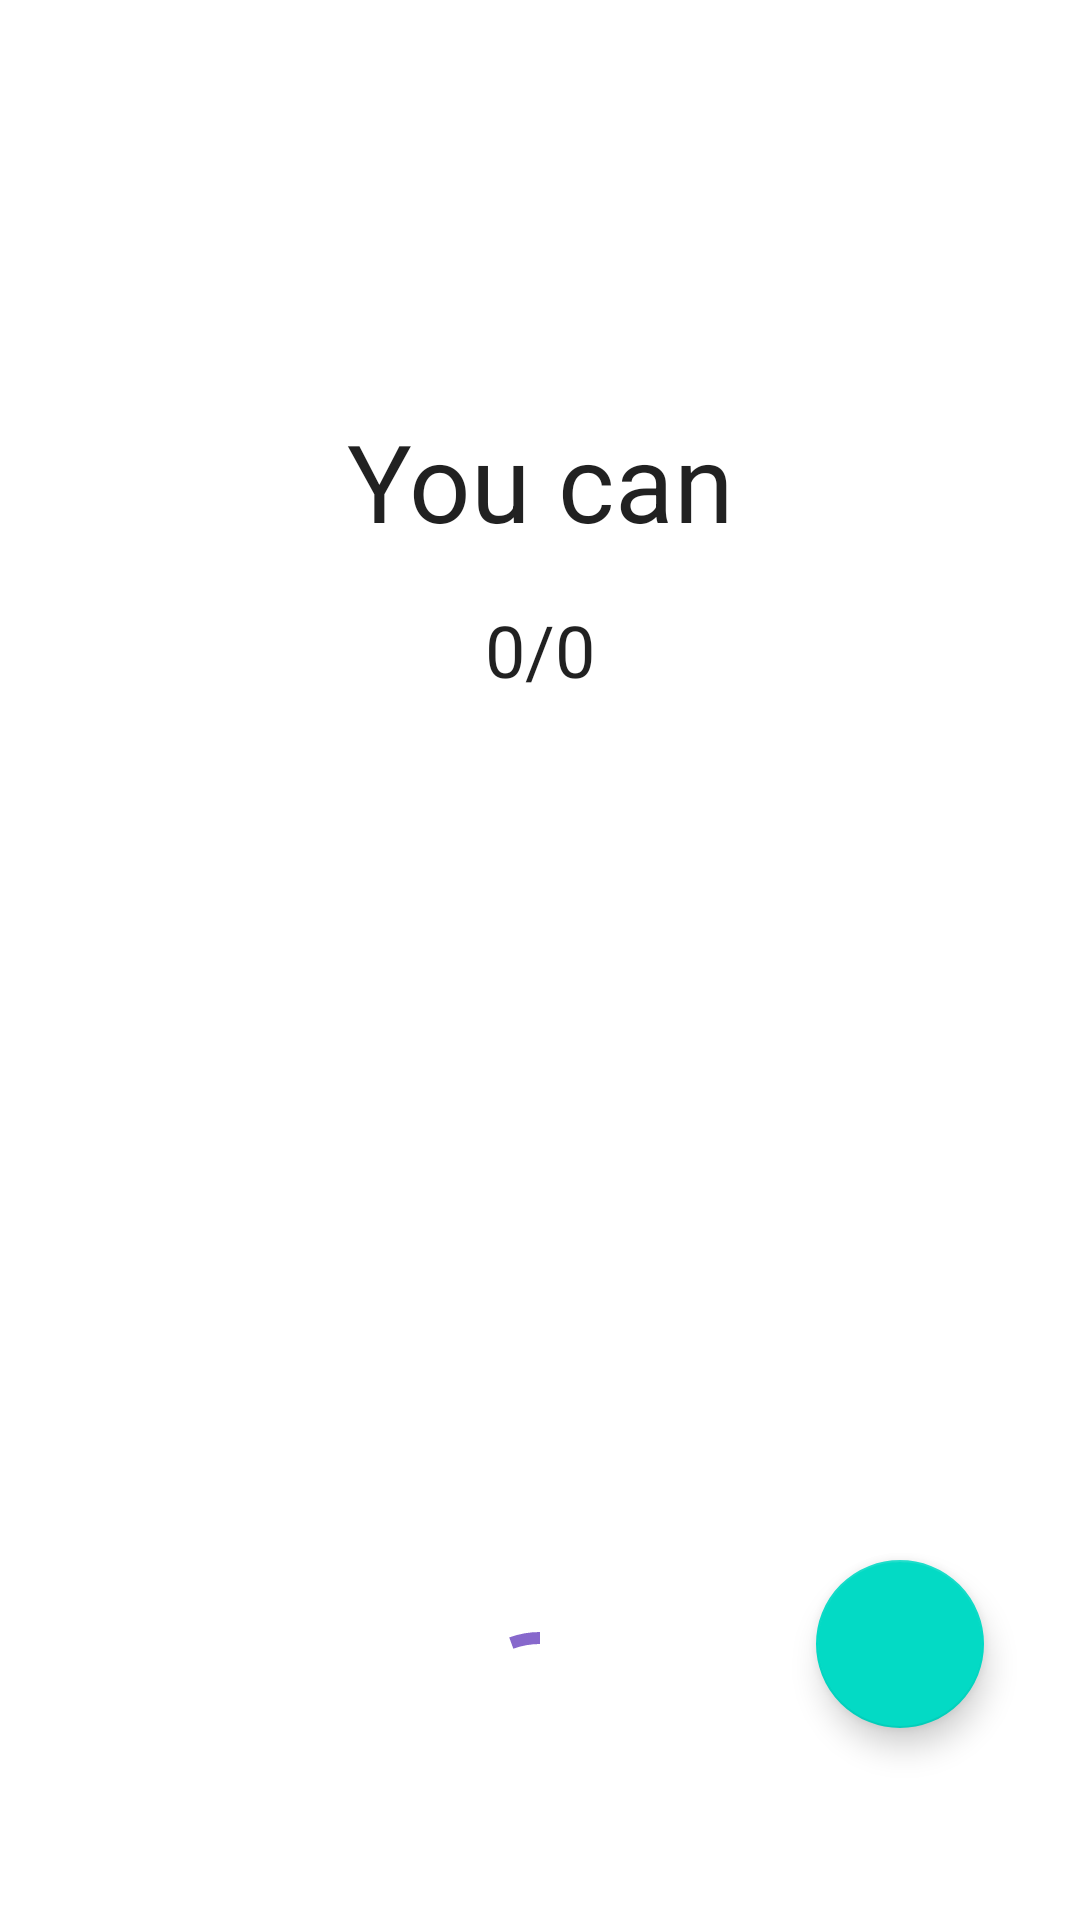

Write the Android layout XML for this screen, with the resource values it uses.
<!-- AndroidManifest.xml: application theme Theme.Quited -->
<!-- res/layout/fragment_timer.xml -->
<?xml version="1.0" encoding="utf-8"?>
<androidx.constraintlayout.widget.ConstraintLayout xmlns:android="http://schemas.android.com/apk/res/android"
    xmlns:app="http://schemas.android.com/apk/res-auto"
    xmlns:tools="http://schemas.android.com/tools"
    android:layout_width="match_parent"
    android:layout_height="match_parent"
    android:textAlignment="center"
    tools:context=".ui.timer.TimerFragment">

    <com.google.android.material.floatingactionbutton.FloatingActionButton
        android:id="@+id/smokeFab"
        android:layout_width="wrap_content"
        android:layout_height="wrap_content"
        android:layout_marginEnd="32dp"
        android:layout_marginBottom="64dp"
        android:clickable="true"
        android:contentDescription="@string/undo"
        android:src="@drawable/smoking_icon"
        app:layout_constraintBottom_toBottomOf="parent"
        app:layout_constraintEnd_toEndOf="parent" />

    <TextView
        android:id="@+id/timerText"
        style="@style/TextAppearance.AppCompat.Headline"
        android:layout_width="wrap_content"
        android:layout_height="wrap_content"
        android:text="@string/you_can_smoke"
        android:textSize="36sp"
        app:layout_constraintBottom_toTopOf="@+id/guideline2"
        app:layout_constraintEnd_toEndOf="parent"
        app:layout_constraintStart_toStartOf="parent"
        app:layout_constraintTop_toTopOf="parent" />

    <TextView
        android:id="@+id/counterText"
        style="@style/TextAppearance.AppCompat.Headline"
        android:layout_width="wrap_content"
        android:layout_height="wrap_content"
        android:layout_marginTop="16dp"
        android:text="0/0"
        app:layout_constraintEnd_toEndOf="parent"
        app:layout_constraintStart_toStartOf="parent"
        app:layout_constraintTop_toBottomOf="@+id/timerText" />

    <androidx.constraintlayout.widget.Guideline
        android:id="@+id/guideline2"
        android:layout_width="wrap_content"
        android:layout_height="wrap_content"
        android:orientation="horizontal"
        app:layout_constraintGuide_percent="0.5" />

    <com.google.android.material.progressindicator.CircularProgressIndicator
        android:id="@+id/progressBar3"
        android:layout_width="wrap_content"
        android:layout_height="wrap_content"
        android:layout_marginBottom="32dp"
        android:indeterminate="true"
        app:indicatorSize="60dp"
        app:layout_constraintBottom_toBottomOf="parent"
        app:layout_constraintEnd_toEndOf="parent"
        app:layout_constraintStart_toStartOf="parent" />

    <com.google.android.material.progressindicator.CircularProgressIndicator
        android:id="@+id/timerProgressBar"
        android:layout_width="wrap_content"
        android:layout_height="wrap_content"
        android:progress="100"

        app:indicatorColor="#34A139"
        app:indicatorSize="230dp"
        app:layout_constraintBottom_toBottomOf="@+id/counterText"
        app:layout_constraintEnd_toEndOf="@+id/timerText"
        app:layout_constraintStart_toStartOf="@+id/timerText"
        app:layout_constraintTop_toTopOf="@+id/timerText"
        app:trackThickness="10dp" />

    <androidx.coordinatorlayout.widget.CoordinatorLayout
        android:id="@+id/coordinatorLayout"
        android:layout_width="match_parent"
        android:layout_height="match_parent"
        tools:layout_editor_absoluteX="0dp"
        tools:layout_editor_absoluteY="0dp">

    </androidx.coordinatorlayout.widget.CoordinatorLayout>
</androidx.constraintlayout.widget.ConstraintLayout>
<!-- resources referenced by this layout -->
<resources>
  <string name="undo">Undo</string>
  <string name="you_can_smoke">You can</string>
  <style name="Theme.Quited" parent="Theme.MaterialComponents.DayNight.NoActionBar">
          
          <item name="colorPrimary">@color/purple_500</item>
          <item name="colorPrimaryVariant">@color/purple_700</item>
          <item name="colorOnPrimary">@color/white</item>
          
          <item name="colorSecondary">@color/teal_200</item>
          <item name="colorSecondaryVariant">@color/teal_700</item>
          <item name="colorOnSecondary">@color/black</item>
      </style>
  <color name="purple_500">#FF8768CC</color>
  <color name="purple_700">#FF4E0BE6</color>
  <color name="white">#FFFFFFFF</color>
  <color name="teal_200">#FF03DAC5</color>
  <color name="teal_700">#FF018786</color>
  <color name="black">#FF000000</color>
</resources>
